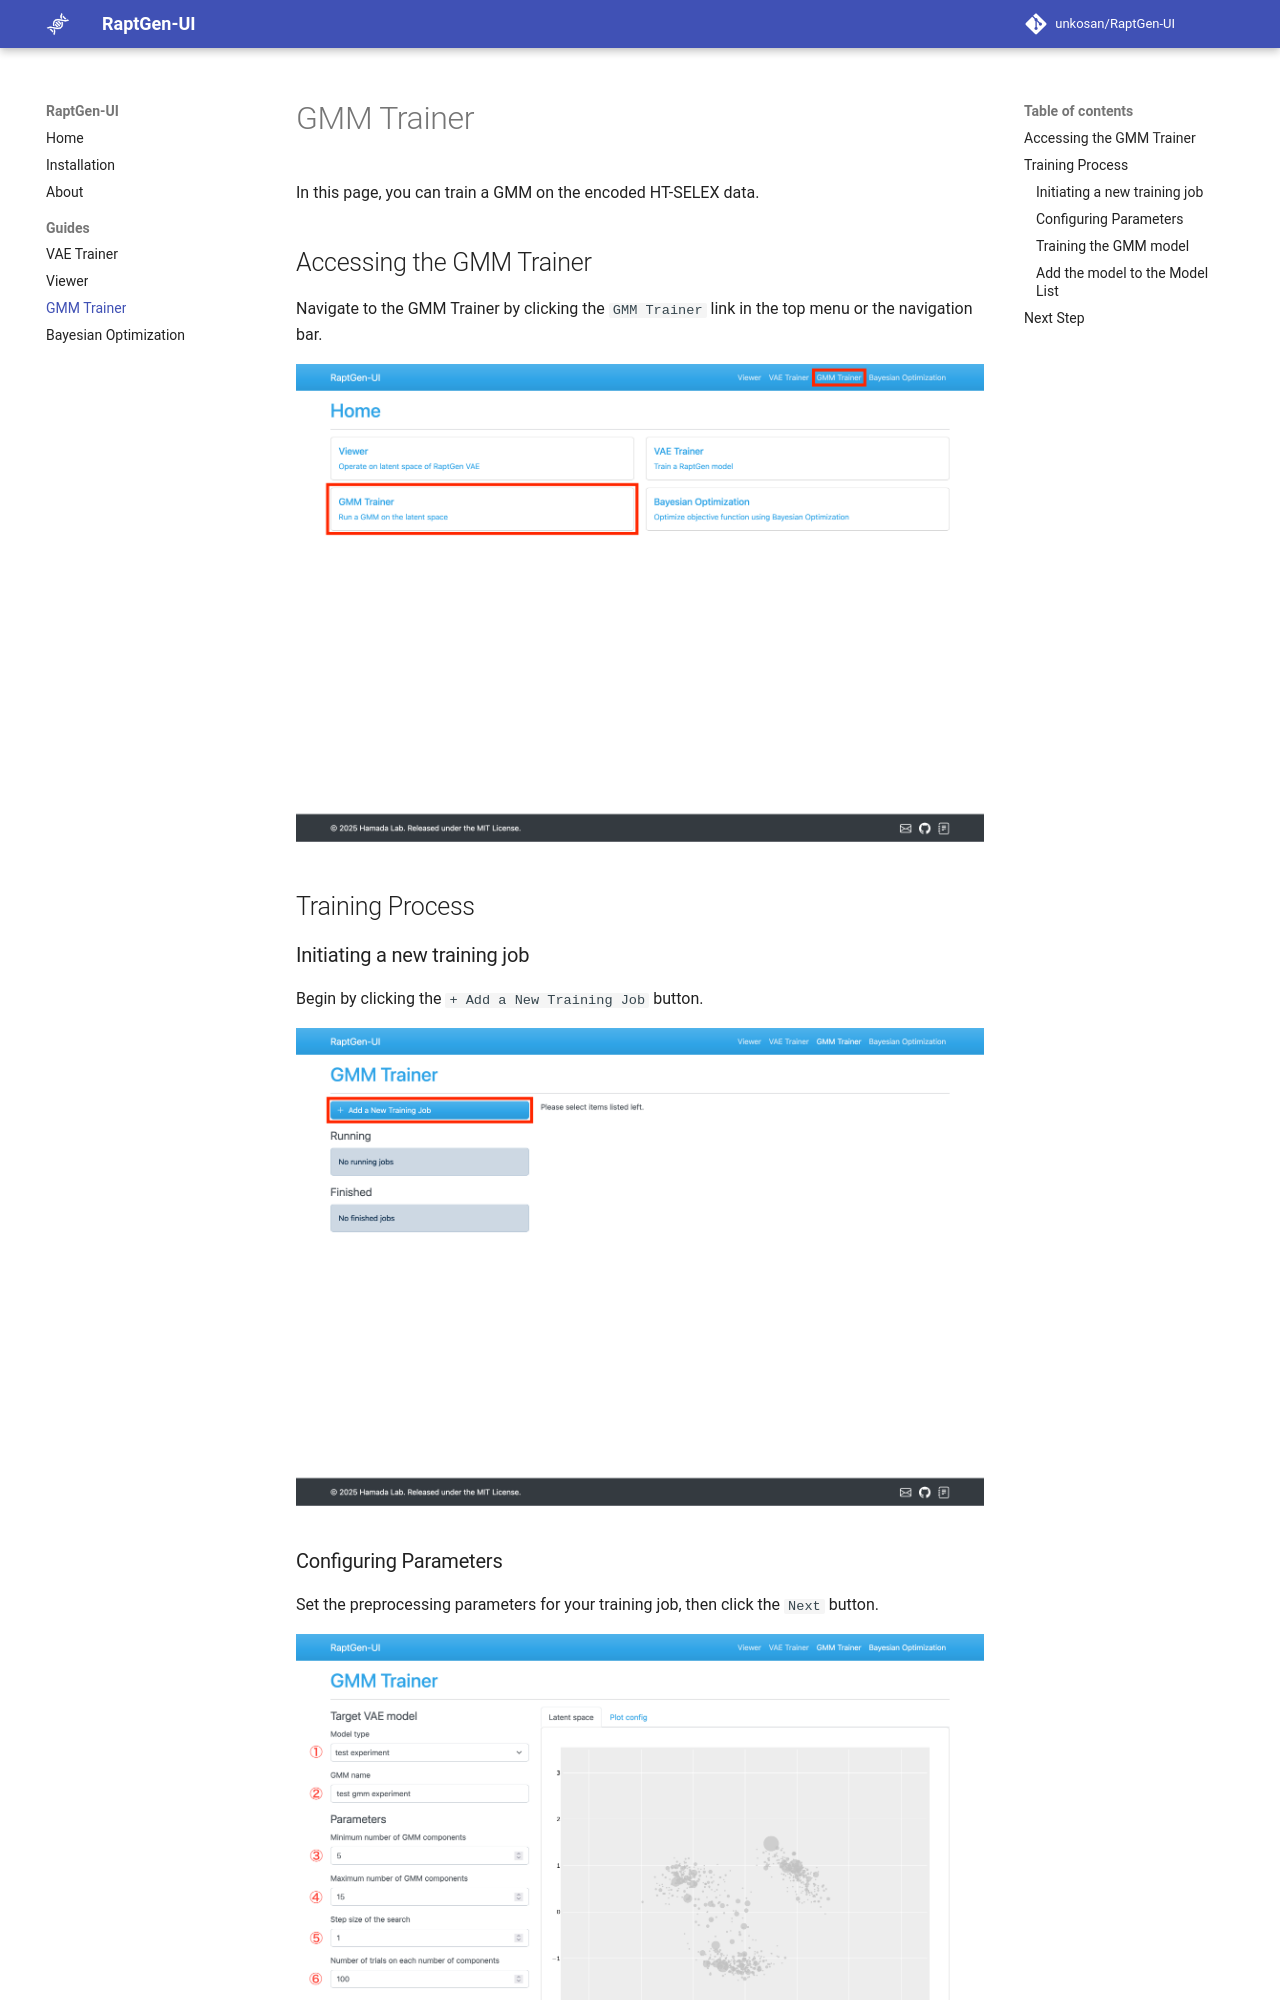

repository: unkosan/RaptGen-UI · page: guides/gmm-trainer/index.html · generator: mkdocs

# GMM Trainer

In this page, you can train a GMM on the encoded HT-SELEX data.

## Accessing the GMM Trainer

Navigate to the GMM Trainer by clicking the `GMM Trainer` link in the top menu or the navigation bar.

![Accessing the GMM Trainer page](../assets/images/gmm-trainer/access.png)

## Training Process

### Initiating a new training job

Begin by clicking the `+ Add a New Training Job` button.

![Location of the button for adding training job for GMM](../assets/images/gmm-trainer/add-button.png)
